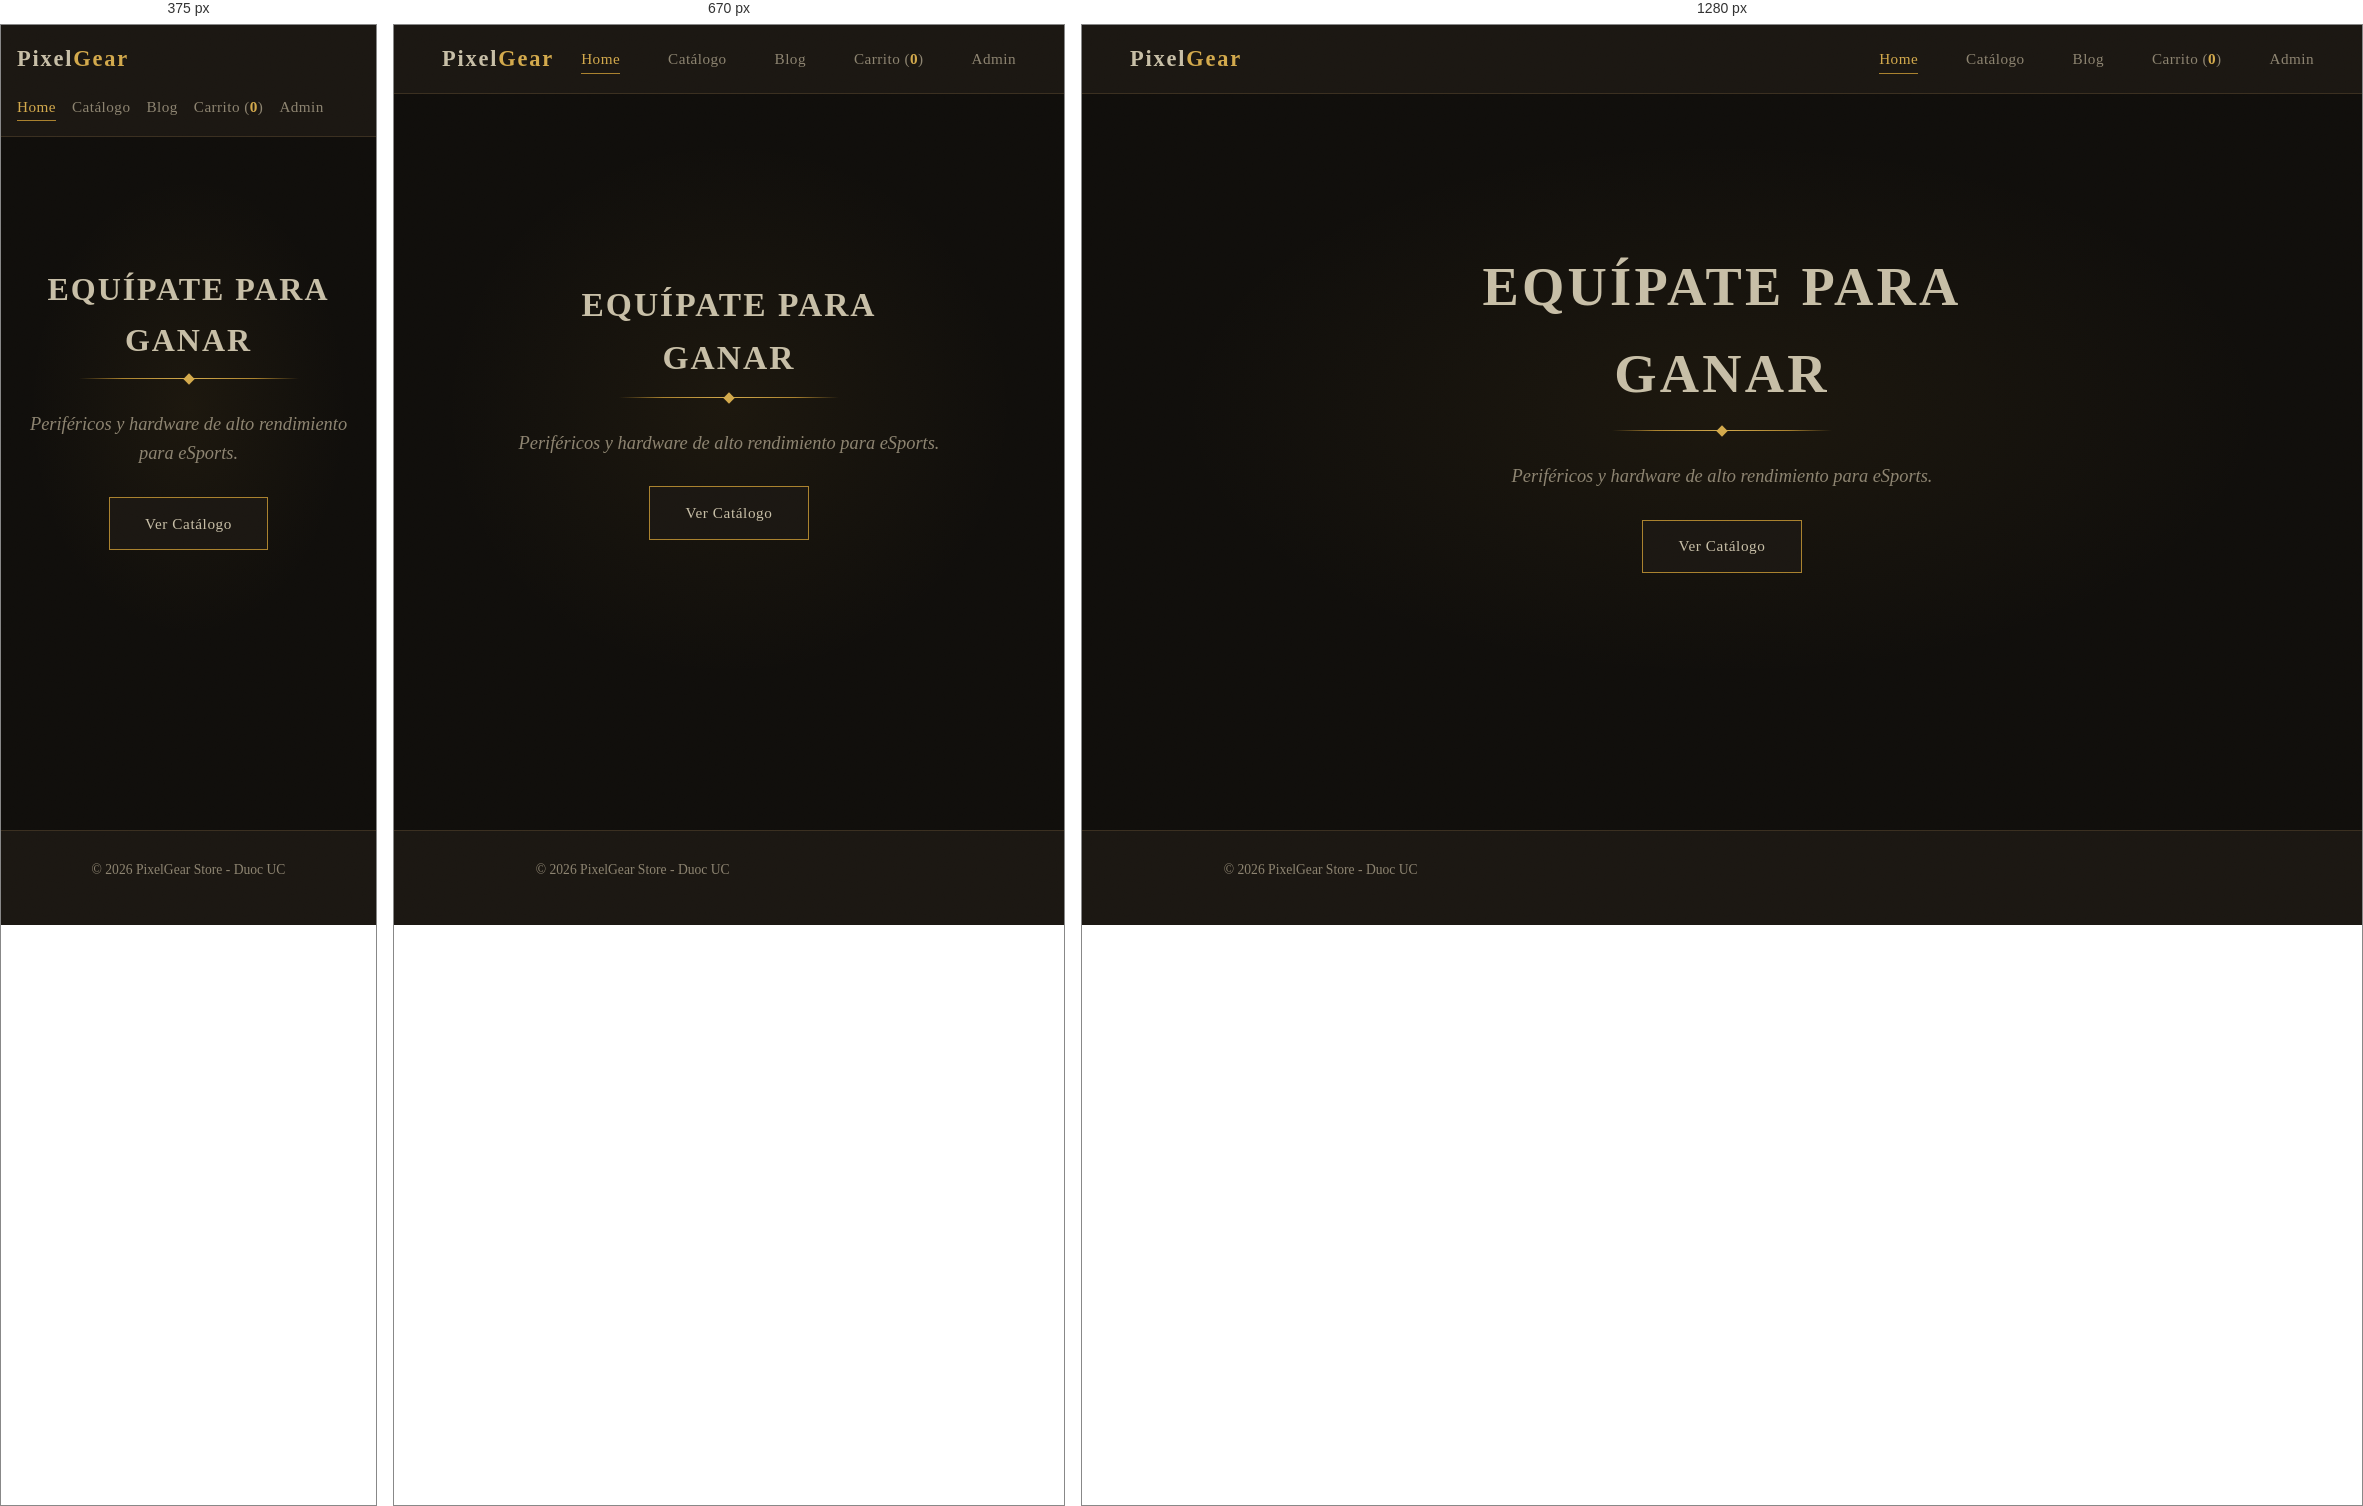
Rendered at 375 px, 670 px and 1280 px, left to right.

<!-- file: index.html -->
<!DOCTYPE html>
<html lang="es">
<head>
    <meta charset="UTF-8">
    <meta name="viewport" content="width=device-width, initial-scale=1.0">
    <title>PixelGear | Tienda Gamer</title>
    <link rel="stylesheet" href="css/style.css">
</head>
<body>
    <header>
        <div class="logo">Pixel<span>Gear</span></div>
        <nav>
            <ul>
                <li><a href="index.html" class="active">Home</a></li>
                <li><a href="productos.html">Catálogo</a></li>
                <li><a href="blog.html">Blog</a></li>
                <li><a href="carrito.html">Carrito (<span id="cant-carrito">0</span>)</a></li>
                <li><a href="admin.html">Admin</a></li>
            </ul>
        </nav>
    </header>

    <main>
        <section class="hero">
            <h1>EQUÍPATE PARA GANAR</h1>
            <p>Periféricos y hardware de alto rendimiento para eSports.</p>
            <a href="productos.html" class="btn">Ver Catálogo</a>
        </section>
    </main>

    <footer>
        <p>&copy; 2026 PixelGear Store - Duoc UC</p>
    </footer>

    <script src="js/main.js"></script>
</body>
</html>

/* @media block from style.css */
@media (max-width: 640px) {
  .form-row { grid-template-columns: 1fr; }
}

/* @media block from style.css */
@media (max-width: 700px) {
  .detalle-producto { grid-template-columns: 1fr; }
}

/* @media block from style.css */
@media (max-width: 700px) {
  .admin-layout { grid-template-columns: 1fr; }
}

/* @media block from style.css */
@media (max-width: 700px) {
  .admin-layout { grid-template-columns: 1fr; }
  .admin-sidebar nav ul { flex-direction: row; flex-wrap: wrap; }
}

/* @media block from style.css */
@media (max-width: 640px) {
  header {
    flex-direction: column;
    align-items: flex-start;
    padding: var(--space-2);
  }

  nav ul {
    gap: var(--space-2);
  }

  .hero {
    padding: var(--space-4) var(--space-2);
    min-height: 60vh;
  }

  .cards-grid {
    padding: var(--space-2);
  }
}